Photos from the image-classification dataset "data" in the GitHub repository kesaroid/Glaucoma-Detection. Its 2 classes are: glaucoma, not glaucoma.

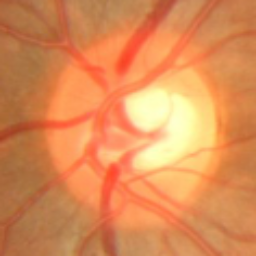
Label: glaucoma

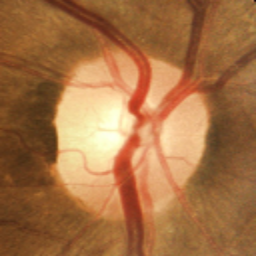
Label: not glaucoma

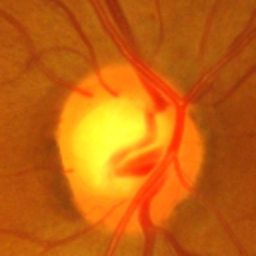
Label: glaucoma

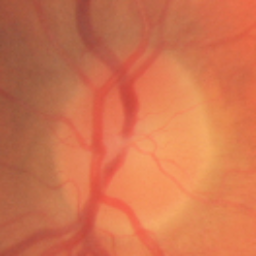
Label: not glaucoma

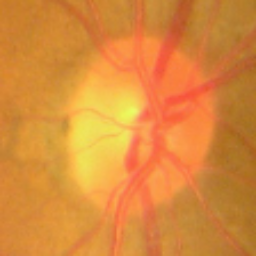
Label: not glaucoma

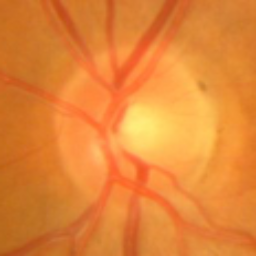
Label: glaucoma
